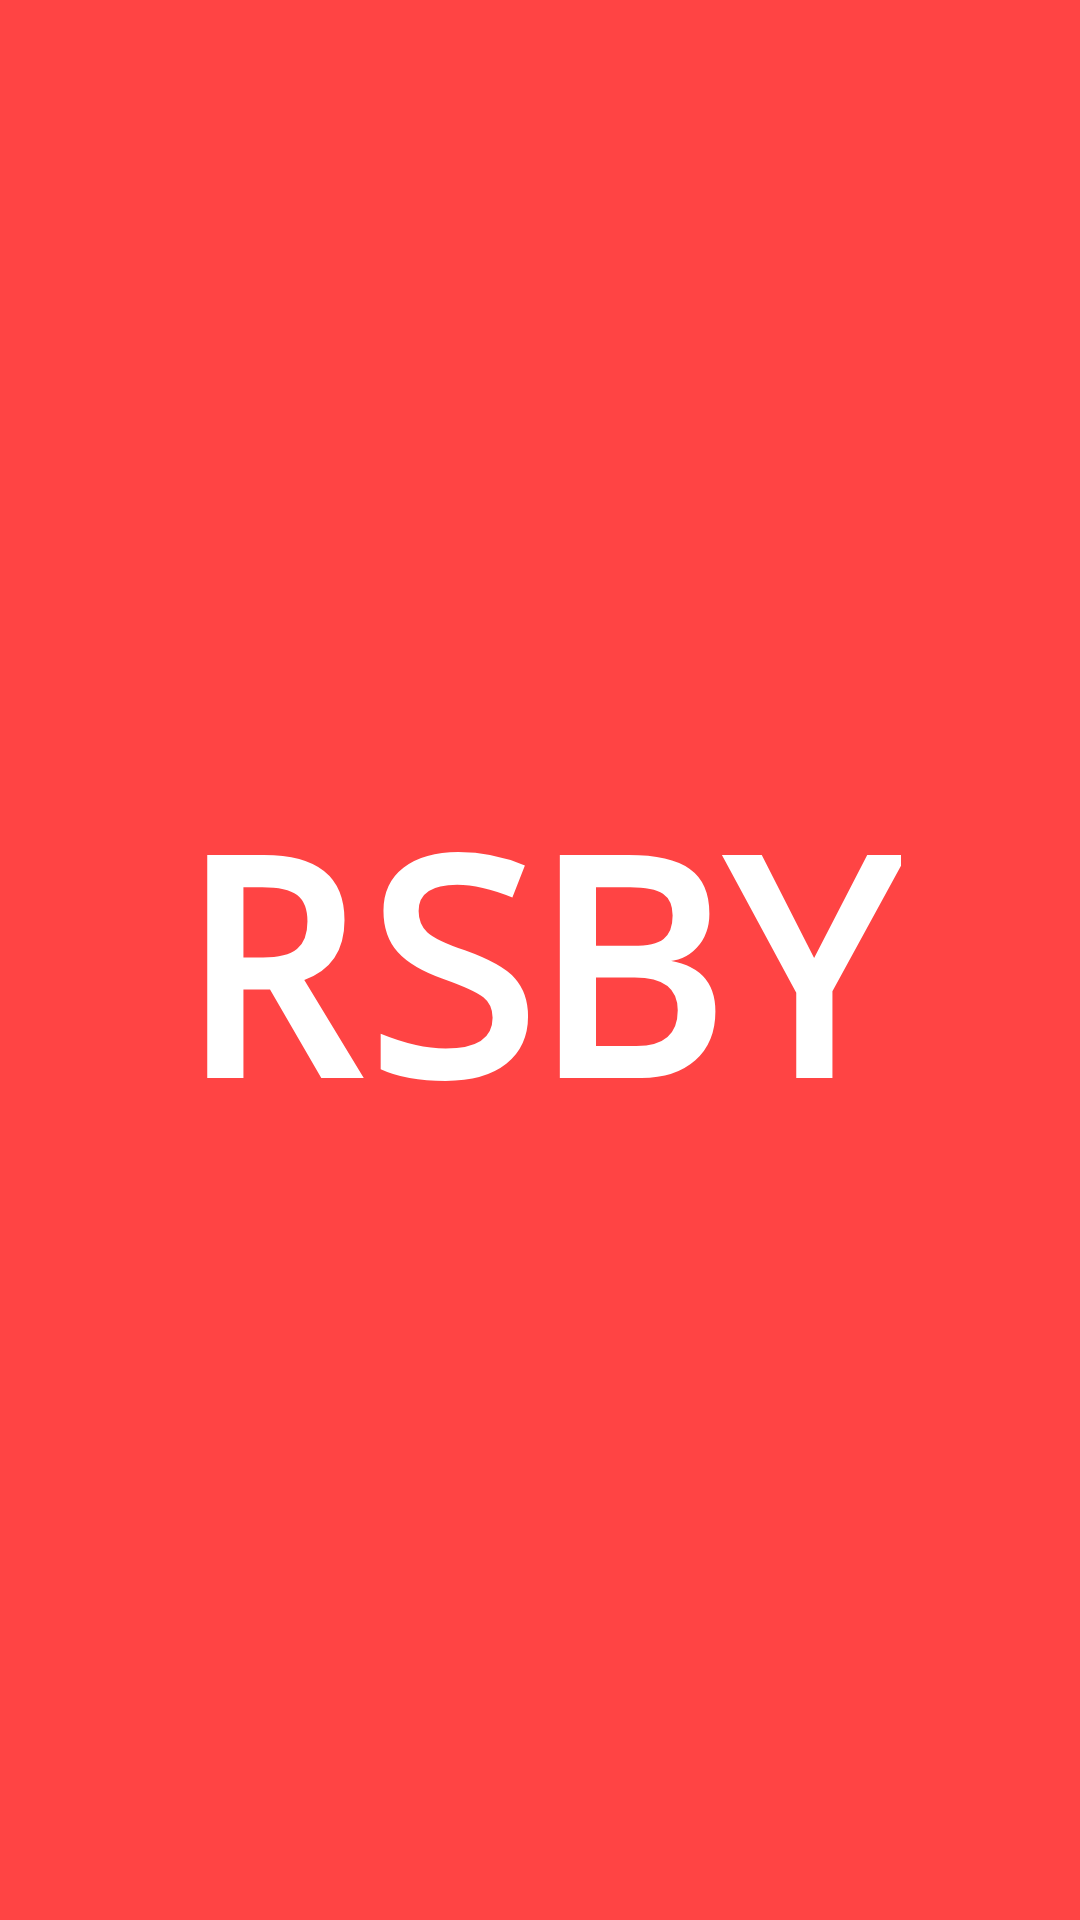

Write the Android layout XML for this screen, with the resource values it uses.
<!-- AndroidManifest.xml: activity theme SplashTheme -->
<!-- res/layout/activity_splash.xml -->
<?xml version="1.0" encoding="utf-8"?>
<androidx.constraintlayout.widget.ConstraintLayout xmlns:android="http://schemas.android.com/apk/res/android"
    xmlns:app="http://schemas.android.com/apk/res-auto"
    xmlns:tools="http://schemas.android.com/tools"
    android:layout_width="match_parent"
    android:layout_height="match_parent"
    tools:context=".SplashActivity"
    android:background="@android:color/holo_red_light">

    <TextView
        android:id="@+id/splash_txt"
        android:layout_width="wrap_content"
        android:layout_height="wrap_content"
        android:text="RSBY"
        android:textStyle="bold"
        android:textSize="100sp"
        android:textColor="@android:color/white"
        android:fontFamily="monospace"
        tools:ignore="MissingConstraints"
        app:layout_constraintTop_toTopOf="parent"
        app:layout_constraintBottom_toBottomOf="parent"
        app:layout_constraintStart_toStartOf="parent"
        app:layout_constraintEnd_toEndOf="parent">

    </TextView>

</androidx.constraintlayout.widget.ConstraintLayout>
<!-- resources referenced by this layout -->
<resources>
  <style name="SplashTheme" parent="Theme.AppCompat.Light.NoActionBar">
          <item name="android:windowDisablePreview">true</item>
      </style>
</resources>
